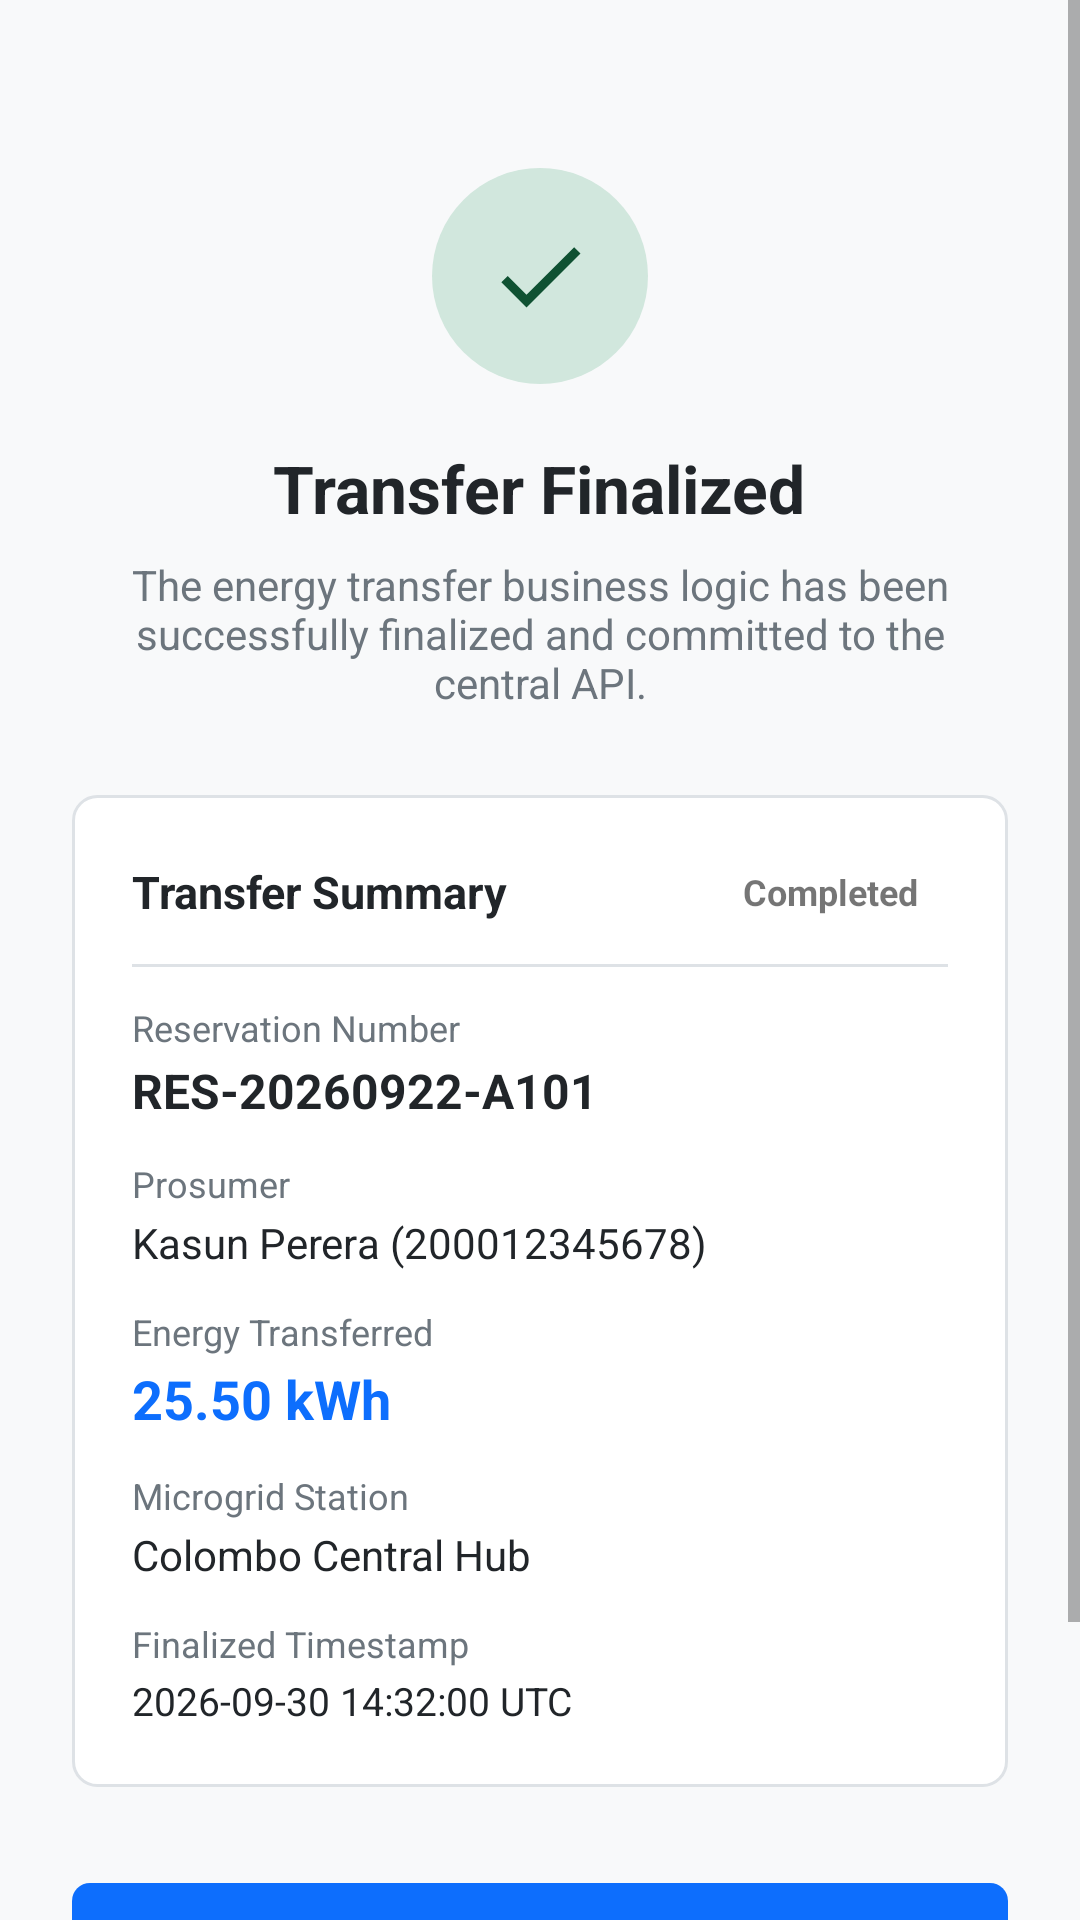

Here is an Android app screen rendered from its layout file. Give the layout XML and the strings, colors and styles it references.
<!-- AndroidManifest.xml: application theme Theme.MobileApp -->
<!-- res/layout/activity_operator_job_complete.xml -->
<?xml version="1.0" encoding="utf-8"?>
<FrameLayout xmlns:android="http://schemas.android.com/apk/res/android"
    android:layout_width="match_parent"
    android:layout_height="match_parent"
    android:background="@color/page_background"
    android:fitsSystemWindows="true">

    <ScrollView
        android:layout_width="match_parent"
        android:layout_height="match_parent"
        android:fillViewport="true">

        <LinearLayout
            android:layout_width="match_parent"
            android:layout_height="wrap_content"
            android:gravity="center_horizontal"
            android:orientation="vertical"
            android:padding="24dp">

            
            <ImageView
                android:layout_width="72dp"
                android:layout_height="72dp"
                android:layout_marginTop="32dp"
                android:background="@drawable/bg_circle_success"
                android:contentDescription="Success"
                android:padding="18dp"
                android:src="@drawable/ic_check" />

            <TextView
                android:layout_width="wrap_content"
                android:layout_height="wrap_content"
                android:layout_marginTop="20dp"
                android:text="@string/operator_complete_title"
                android:textColor="@color/text_dark"
                android:textSize="22sp"
                android:textStyle="bold" />

            <TextView
                android:layout_width="match_parent"
                android:layout_height="wrap_content"
                android:layout_marginTop="8dp"
                android:gravity="center"
                android:text="@string/operator_complete_message"
                android:textColor="@color/text_muted"
                android:textSize="14sp" />

            
            <LinearLayout
                android:layout_width="match_parent"
                android:layout_height="wrap_content"
                android:layout_marginTop="28dp"
                android:background="@drawable/bg_card"
                android:orientation="vertical"
                android:padding="20dp">

                
                <LinearLayout
                    android:layout_width="match_parent"
                    android:layout_height="wrap_content"
                    android:gravity="center_vertical"
                    android:orientation="horizontal">

                    <TextView
                        android:layout_width="0dp"
                        android:layout_height="wrap_content"
                        android:layout_weight="1"
                        android:text="Transfer Summary"
                        android:textColor="@color/text_dark"
                        android:textSize="15sp"
                        android:textStyle="bold" />

                    <TextView
                        android:id="@+id/tvReceiptStatus"
                        android:layout_width="wrap_content"
                        android:layout_height="wrap_content"
                        android:background="@drawable/bg_badge_completed"
                        android:paddingHorizontal="10dp"
                        android:paddingVertical="4dp"
                        android:text="Completed"
                        android:textColor="@color/secondary_text"
                        android:textSize="12sp"
                        android:textStyle="bold" />
                </LinearLayout>

                <View
                    android:layout_width="match_parent"
                    android:layout_height="1dp"
                    android:layout_marginVertical="12dp"
                    android:background="@color/border_default" />

                <TextView
                    android:layout_width="wrap_content"
                    android:layout_height="wrap_content"
                    android:text="Reservation Number"
                    android:textColor="@color/text_muted"
                    android:textSize="12sp" />

                <TextView
                    android:id="@+id/tvReceiptReservationNumber"
                    android:layout_width="wrap_content"
                    android:layout_height="wrap_content"
                    android:layout_marginTop="2dp"
                    android:text="RES-20260922-A101"
                    android:textColor="@color/text_dark"
                    android:textSize="16sp"
                    android:textStyle="bold" />

                <TextView
                    android:layout_width="wrap_content"
                    android:layout_height="wrap_content"
                    android:layout_marginTop="12dp"
                    android:text="Prosumer"
                    android:textColor="@color/text_muted"
                    android:textSize="12sp" />

                <TextView
                    android:id="@+id/tvReceiptProsumer"
                    android:layout_width="wrap_content"
                    android:layout_height="wrap_content"
                    android:layout_marginTop="2dp"
                    android:text="Kasun Perera (200012345678)"
                    android:textColor="@color/text_dark"
                    android:textSize="14sp" />

                <TextView
                    android:layout_width="wrap_content"
                    android:layout_height="wrap_content"
                    android:layout_marginTop="12dp"
                    android:text="Energy Transferred"
                    android:textColor="@color/text_muted"
                    android:textSize="12sp" />

                <TextView
                    android:id="@+id/tvReceiptEnergy"
                    android:layout_width="wrap_content"
                    android:layout_height="wrap_content"
                    android:layout_marginTop="2dp"
                    android:text="25.50 kWh"
                    android:textColor="@color/primary"
                    android:textSize="18sp"
                    android:textStyle="bold" />

                <TextView
                    android:layout_width="wrap_content"
                    android:layout_height="wrap_content"
                    android:layout_marginTop="12dp"
                    android:text="Microgrid Station"
                    android:textColor="@color/text_muted"
                    android:textSize="12sp" />

                <TextView
                    android:id="@+id/tvReceiptNode"
                    android:layout_width="wrap_content"
                    android:layout_height="wrap_content"
                    android:layout_marginTop="2dp"
                    android:text="Colombo Central Hub"
                    android:textColor="@color/text_dark"
                    android:textSize="14sp" />

                <TextView
                    android:layout_width="wrap_content"
                    android:layout_height="wrap_content"
                    android:layout_marginTop="12dp"
                    android:text="Finalized Timestamp"
                    android:textColor="@color/text_muted"
                    android:textSize="12sp" />

                <TextView
                    android:id="@+id/tvReceiptTimestamp"
                    android:layout_width="wrap_content"
                    android:layout_height="wrap_content"
                    android:layout_marginTop="2dp"
                    android:text="2026-09-30 14:32:00 UTC"
                    android:textColor="@color/text_dark"
                    android:textSize="13sp" />
            </LinearLayout>

            
            <Button
                android:id="@+id/btnScanNext"
                android:layout_width="match_parent"
                android:layout_height="50dp"
                android:layout_marginTop="32dp"
                android:background="@drawable/bg_btn_primary"
                android:stateListAnimator="@null"
                android:text="@string/operator_complete_scan_next"
                android:textAllCaps="false"
                android:textColor="@color/white"
                android:textSize="16sp"
                android:textStyle="bold" />

            <Button
                android:id="@+id/btnReturnDashboard"
                style="@style/ButtonOutline"
                android:layout_width="match_parent"
                android:layout_height="44dp"
                android:layout_marginTop="12dp"
                android:background="@drawable/bg_btn_outline"
                android:text="@string/operator_complete_dashboard"
                android:textColor="@color/text_dark"
                android:textSize="15sp" />

        </LinearLayout>
    </ScrollView>
</FrameLayout>
<!-- resources referenced by this layout -->
<resources>
  <color name="border_default">#FFDEE2E6</color>
  <color name="page_background">#FFF8F9FA</color>
  <color name="primary">#FF0D6EFD</color>
  <color name="text_dark">#FF212529</color>
  <color name="text_muted">#FF6C757D</color>
  <color name="white">#FFFFFFFF</color>
  <!-- drawable bg_badge_completed (drawable) -->
  <?xml version="1.0" encoding="utf-8"?>
  <shape xmlns:android="http://schemas.android.com/apk/res/android"
      android:shape="rectangle">
      <solid android:color="@color/secondary_background" />
      <corners android:radius="999dp" />
  </shape>
  <!-- drawable bg_btn_primary (drawable) -->
  <?xml version="1.0" encoding="utf-8"?>
  <selector xmlns:android="http://schemas.android.com/apk/res/android">
      <item android:state_pressed="true">
          <shape android:shape="rectangle">
              <solid android:color="@color/primary_pressed" />
              <corners android:radius="6dp" />
          </shape>
      </item>
      <item>
          <shape android:shape="rectangle">
              <solid android:color="@color/primary" />
              <corners android:radius="6dp" />
          </shape>
      </item>
  </selector>
  <!-- drawable bg_card (drawable) -->
  <?xml version="1.0" encoding="utf-8"?>
  <shape xmlns:android="http://schemas.android.com/apk/res/android"
      android:shape="rectangle">
      <solid android:color="@color/white" />
      <stroke android:width="1dp" android:color="@color/border_default" />
      <corners android:radius="8dp" />
  </shape>
  <!-- drawable bg_circle_success (drawable) -->
  <?xml version="1.0" encoding="utf-8"?>
  <shape xmlns:android="http://schemas.android.com/apk/res/android"
      android:shape="oval">
      <solid android:color="@color/success_background" />
  </shape>
  <!-- drawable ic_check (drawable) -->
  <vector xmlns:android="http://schemas.android.com/apk/res/android"
      android:width="24dp"
      android:height="24dp"
      android:autoMirrored="false"
      android:tint="@color/success_text"
      android:viewportWidth="24"
      android:viewportHeight="24">
      <path
          android:fillColor="@android:color/white"
          android:pathData="M9,16.17L4.83,12l-1.42,1.41L9,19 21,7l-1.41,-1.41z" />
  </vector>
  <string name="operator_complete_dashboard">Return to Dashboard</string>
  <string name="operator_complete_message">The energy transfer business logic has been successfully finalized and committed to the central API.</string>
  <string name="operator_complete_scan_next">Scan Next Prosumer</string>
  <string name="operator_complete_title">Transfer Finalized</string>
  <style name="ButtonOutline">
          <item name="android:background">@drawable/bg_btn_secondary_outline</item>
          <item name="android:textColor">@color/btn_outline_text</item>
          <item name="android:stateListAnimator">@null</item>
          <item name="android:textAllCaps">false</item>
          <item name="android:textSize">14sp</item>
          <item name="android:paddingStart">12dp</item>
          <item name="android:paddingEnd">12dp</item>
      </style>
  <style name="Theme.MobileApp" parent="android:Theme.Material.Light.NoActionBar">
          <item name="android:windowBackground">@color/white</item>
          
          <item name="android:windowLightStatusBar">true</item>
          
          <item name="android:colorAccent">@color/primary</item>
      </style>
  <color name="primary_pressed">#FF0B5ED7</color>
  <color name="success_background">#FFD1E7DD</color>
  <color name="success_text">#FF0F5132</color>
</resources>
